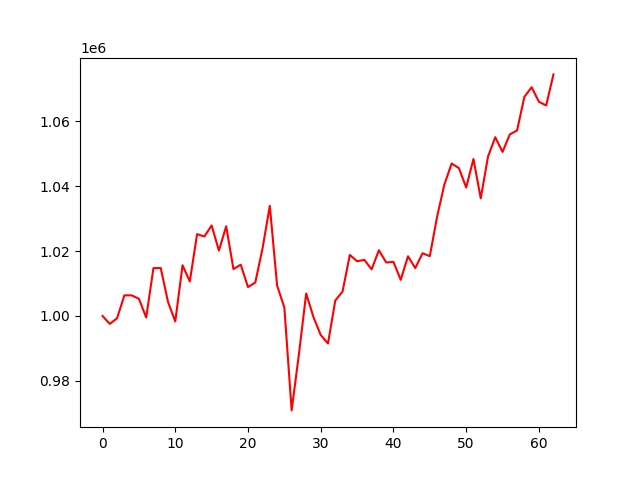

The data file committed next to this chart (first rows):
account_value, date, daily_return
1000000, 2021-04-06, 
997553, 2021-04-07, -0.002447
999306, 2021-04-08, 0.001758
1006346, 2021-04-09, 0.007045
1006351, 2021-04-12, 4.635467105051916e-06
1005305, 2021-04-13, -0.00104
999532, 2021-04-14, -0.005742
1014740, 2021-04-15, 0.01521
1014760, 2021-04-16, 1.9665712704952654e-05
1004344, 2021-04-19, -0.01026
998305, 2021-04-20, -0.006013
1015617, 2021-04-21, 0.01734
1010633, 2021-04-22, -0.004908
1025210, 2021-04-23, 0.01442
1024471, 2021-04-26, -0.0007209
1027883, 2021-04-27, 0.003331
1020148, 2021-04-28, -0.007526
1027627, 2021-04-29, 0.007331
1014435, 2021-04-30, -0.01284
1015793, 2021-05-03, 0.001339
1008905, 2021-05-04, -0.006782
1010293, 2021-05-05, 0.001376
1020812, 2021-05-06, 0.01041
1033899, 2021-05-07, 0.01282
1009392, 2021-05-10, -0.0237
1002577, 2021-05-11, -0.006752
970921, 2021-05-12, -0.03157
988195, 2021-05-13, 0.01779
1006922, 2021-05-14, 0.01895
999658, 2021-05-17, -0.007214
994139, 2021-05-18, -0.00552
991536, 2021-05-19, -0.002619
1004740, 2021-05-20, 0.01332
1007530, 2021-05-21, 0.002777
1018805, 2021-05-24, 0.01119
1016862, 2021-05-25, -0.001907
1017273, 2021-05-26, 0.0004047
1014361, 2021-05-27, -0.002863
1020241, 2021-05-28, 0.005796
1016479, 2021-06-01, -0.003687
1016665, 2021-06-02, 0.0001824
1011127, 2021-06-03, -0.005447
1018385, 2021-06-04, 0.007178
1014745, 2021-06-07, -0.003573
1019308, 2021-06-08, 0.004496
1018428, 2021-06-09, -0.0008632
1030566, 2021-06-10, 0.01192
1040481, 2021-06-11, 0.009621
1046946, 2021-06-14, 0.006213
1045538, 2021-06-15, -0.001344
1039562, 2021-06-16, -0.005715
1048355, 2021-06-17, 0.008458
1036218, 2021-06-18, -0.01158
1049061, 2021-06-21, 0.01239
1055054, 2021-06-22, 0.005712
1050505, 2021-06-23, -0.004311
1055925, 2021-06-24, 0.005159
1057134, 2021-06-25, 0.001145
1067469, 2021-06-28, 0.009776
1070447, 2021-06-29, 0.002789
... 3 more rows
